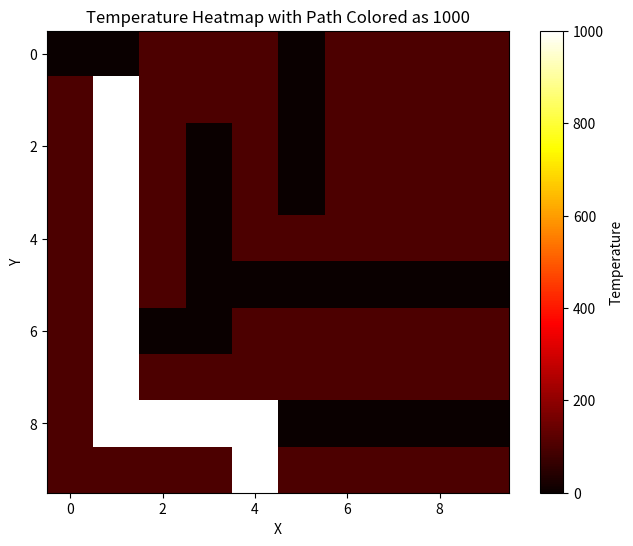

Recreate this plot in Python.
import numpy as np
import matplotlib.pyplot as plt

temperature_matrix = np.array([
    [0, 1, 100, 100, 100, 1, 100, 100, 100, 100],
    [100, 1, 100, 100, 100, 1, 100, 100, 100, 100],
    [100, 1, 100, 1, 100, 1, 100, 100, 100, 100],
    [100, 1, 100, 1, 100, 1, 100, 100, 100, 100],
    [100, 1, 100, 1, 100, 100, 100, 100, 100, 100],
    [100, 1, 100, 1, 1, 1, 1, 1, 1, 1],
    [100, 1, 1, 1, 100, 100, 100, 100, 100, 100],
    [100, 1, 100, 100, 100, 100, 100, 100, 100, 100],
    [100, 1, 1, 1, 1, 1, 1, 1, 1, 1],
    [100, 100, 100, 100, 1, 100, 100, 100, 100, 100]
], dtype=float)


def dfs(matrix, x, y):
    rows, cols = matrix.shape
    # Check if the current position is out of bounds or not 1
    if x < 0 or x >= rows or y < 0 or y >= cols or matrix[x, y] != 1:
        return False
    # Check if it reached the edge
    if x == 0 or x == rows - 1 or y == 0 or y == cols - 1:
        matrix[x, y] = 1000
        return True
    # Replace the value with 1000
    matrix[x, y] = 1000
    # Explore in all four directions
    if (dfs(matrix, x + 1, y) or
            dfs(matrix, x - 1, y) or
            dfs(matrix, x, y + 1) or
            dfs(matrix, x, y - 1)):
        return True
    return False


# Start DFS from (1, 1)
dfs(temperature_matrix, 1, 1)

plt.figure(figsize=(8, 6))
plt.imshow(temperature_matrix, cmap='hot', interpolation='nearest')
plt.colorbar(label='Temperature')
plt.title('Temperature Heatmap with Path Colored as 1000')
plt.xlabel('X')
plt.ylabel('Y')
plt.show()
# print(temperature_matrix)
